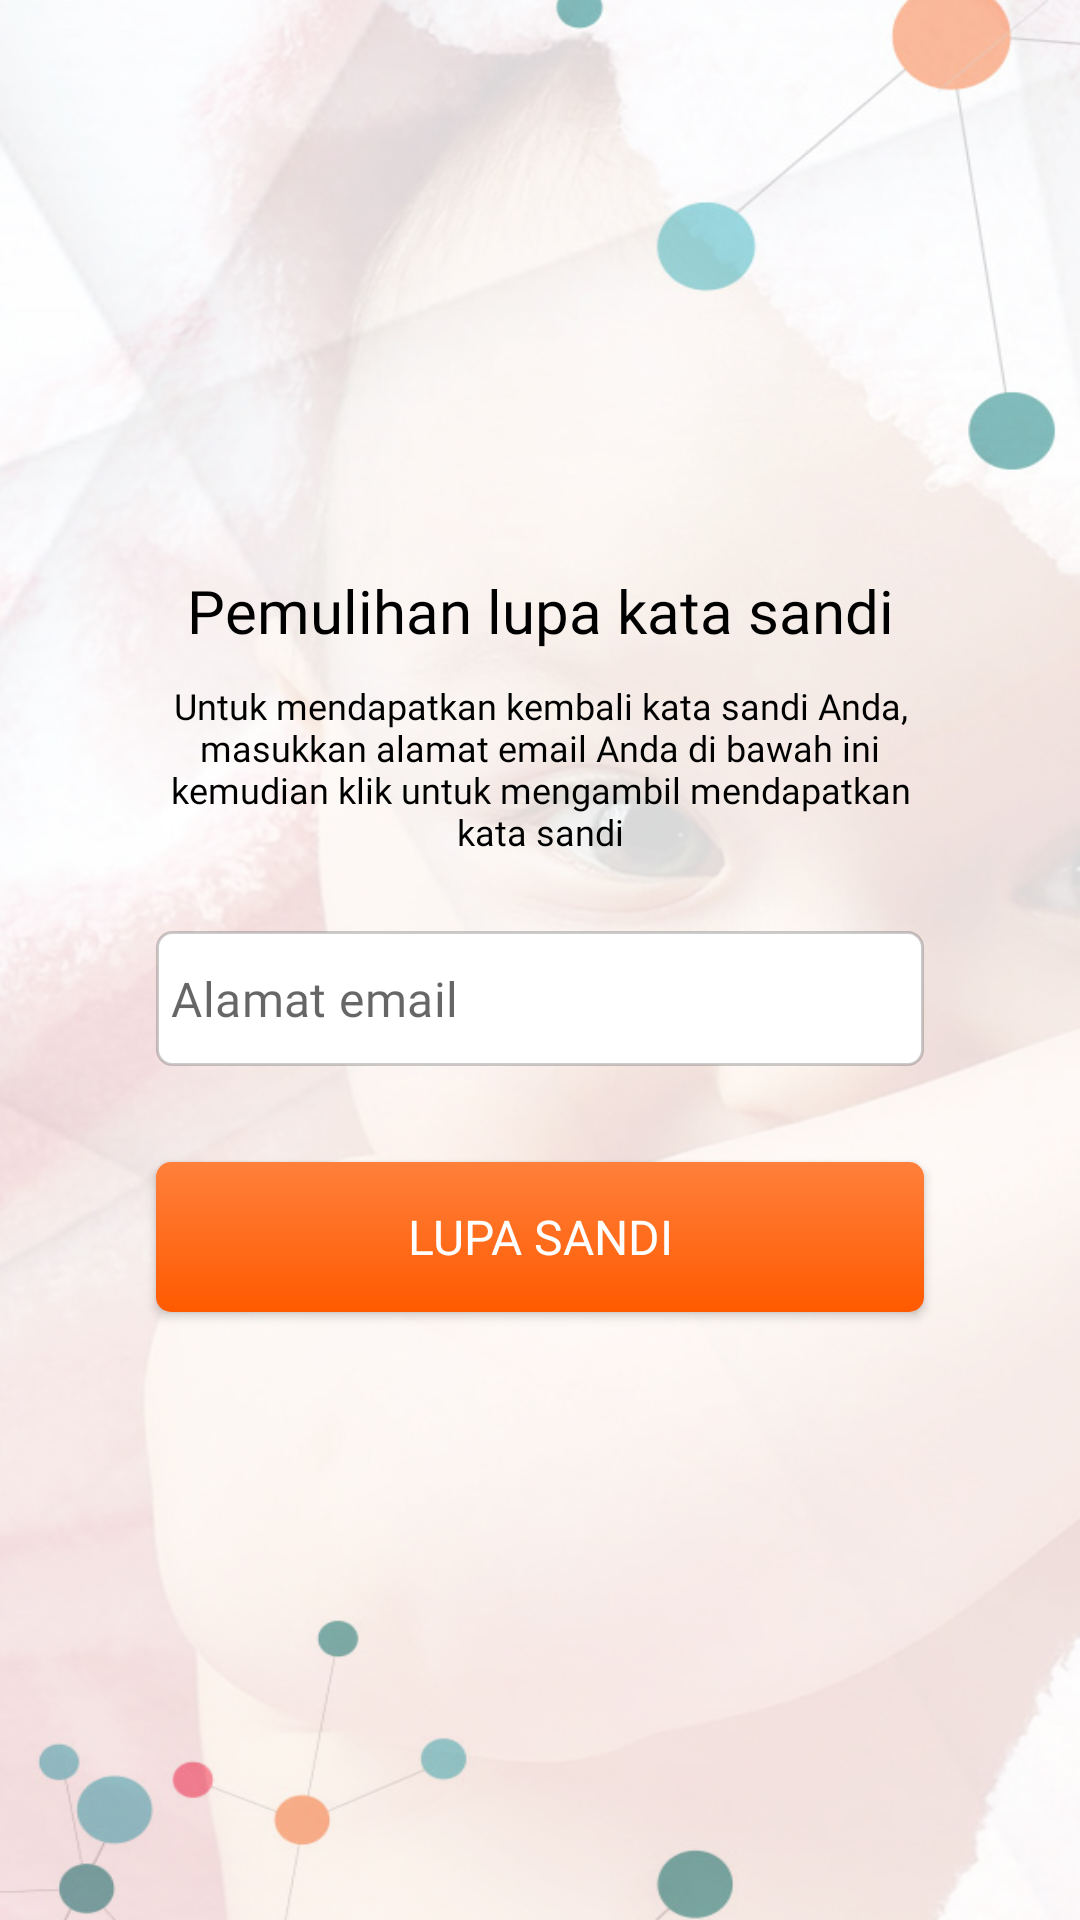

The Android layout XML behind this screen, and the referenced resources:
<!-- AndroidManifest.xml: application theme AppTheme -->
<!-- res/layout/activity_retrive_password.xml -->
<?xml version="1.0" encoding="utf-8"?>
<RelativeLayout
    xmlns:android="http://schemas.android.com/apk/res/android"
    xmlns:app="http://schemas.android.com/apk/res-auto"
    xmlns:tools="http://schemas.android.com/tools"
    android:layout_width="match_parent"
    android:layout_height="match_parent"
    android:background="@drawable/sigin_bg"
    tools:context="com.resourcefulparenting.activity.RetrivePassword">

    <androidx.constraintlayout.widget.ConstraintLayout
        android:layout_width="match_parent"
        android:layout_height="match_parent">

    <TextView
        android:id="@+id/tv_recover"
        android:layout_width="match_parent"
        android:layout_height="wrap_content"
        android:layout_marginTop="190dp"
        android:gravity="center"
        android:fontFamily="@font/brandon_grotesque_medium"
        android:text="@string/recover_password"
        android:textAllCaps="false"
        android:textColor="@color/black"
        android:textSize="20sp"
        app:layout_constraintStart_toStartOf="parent"
        app:layout_constraintTop_toTopOf="parent" />

    <TextView
        android:id="@+id/tv_text"
        android:layout_width="match_parent"
        android:layout_height="wrap_content"
        android:layout_marginStart="50dp"
        android:layout_marginTop="10dp"
        android:layout_marginEnd="50dp"
        android:fontFamily="@font/brandongrotesque_regular"
        android:gravity="center"
        android:text="@string/retrive_text"
        android:textAllCaps="false"
        android:textColor="@color/black"
        android:textSize="12sp"
        app:layout_constraintStart_toStartOf="parent"
        app:layout_constraintEnd_toEndOf="parent"
        app:layout_constraintTop_toBottomOf="@id/tv_recover" />

    <com.google.android.material.textfield.TextInputLayout
        android:id="@+id/edt_recover_email_id"
        android:layout_width="0dp"
        android:layout_height="wrap_content"
        android:layout_marginStart="52dp"
        android:layout_marginLeft="52dp"
        android:layout_marginTop="25dp"
        android:layout_marginEnd="52dp"
        android:layout_marginRight="52dp"
        app:hintEnabled="false"
        style="@style/Widget.MaterialComponents.TextInputLayout.OutlinedBox"
        app:layout_constraintEnd_toEndOf="parent"
        app:layout_constraintStart_toStartOf="parent"
        app:layout_constraintTop_toBottomOf="@+id/tv_text">

        <com.google.android.material.textfield.TextInputEditText
            android:layout_width="match_parent"
            android:layout_height="45dp"
            android:background="@drawable/rounded_rectangle_stroke_bg"
            android:hint="@string/email"
            android:maxLength="320"
            android:padding="5dp"
            android:fontFamily="@font/brandongrotesque_regular"
            android:textSize="16sp" />
    </com.google.android.material.textfield.TextInputLayout>

    <androidx.appcompat.widget.AppCompatButton
        android:id="@+id/btn_retrive_password"
        android:layout_width="0dp"
        android:layout_height="50dp"
        android:layout_marginStart="52dp"
        android:layout_marginLeft="52dp"
        android:layout_marginTop="32dp"
        android:layout_marginEnd="52dp"
        android:fontFamily="@font/brandongrotesque_regular"
        android:layout_marginRight="52dp"
        android:background="@drawable/orange_bg"
        android:padding="10dp"
        android:text="@string/retrive_password"
        android:textAllCaps="true"
        android:textColor="@color/white"
        android:textSize="16sp"
        app:layout_constraintEnd_toEndOf="parent"
        app:layout_constraintStart_toStartOf="parent"
        app:layout_constraintTop_toBottomOf="@id/edt_recover_email_id" />

    <RelativeLayout
        android:id="@+id/loading"
        android:layout_width="wrap_content"
        android:layout_height="wrap_content"
        android:layout_marginStart="160dp"
        android:layout_marginEnd="40dp"
        android:visibility="gone"
        app:layout_constraintStart_toStartOf="@id/tv_recover"
        app:layout_constraintTop_toBottomOf="@id/edt_recover_email_id">

        <LinearLayout
            android:layout_width="wrap_content"
            android:layout_height="wrap_content"
            android:alpha="0.8">
            <ProgressBar
                android:layout_width="50dp"
                android:layout_height="50dp"
                android:layout_gravity="center"
                android:indeterminate="true" />
        </LinearLayout>
    </RelativeLayout>
    </androidx.constraintlayout.widget.ConstraintLayout>
</RelativeLayout>
<!-- resources referenced by this layout -->
<resources>
  <color name="black">#000000</color>
  <color name="white">#ffffff</color>
  <!-- drawable orange_bg (drawable) -->
  <selector xmlns:android="http://schemas.android.com/apk/res/android">
      <item>
          <shape android:shape="rectangle">
              
              <gradient android:startColor="@color/orange_bottom"
                  android:endColor="@color/orange_top"
                  android:angle="90"/>
              
              <corners android:radius="5dp" />
          </shape>
      </item>
  </selector>
  <!-- drawable rounded_rectangle_stroke_bg (drawable) -->
  <?xml version="1.0" encoding="utf-8"?>
  <selector xmlns:android="http://schemas.android.com/apk/res/android">
      <item>
          <shape android:shape="rectangle">
              
              <solid android:color="@color/white" />
              
              <stroke android:width="1dp" android:color="@color/lightSemiBlack"/>
              
              <corners android:radius="5dp" />
          </shape>
      </item>
  </selector>
  <!-- drawable sigin_bg: jpg bitmap (drawable, 160658 bytes) -->
  <string name="email">Alamat email</string>
  <string name="recover_password">Pemulihan "lupa kata sandi"</string>
  <string name="retrive_password">Lupa Sandi</string>
  <string name="retrive_text">Untuk mendapatkan kembali kata sandi Anda, masukkan alamat email Anda di bawah ini kemudian klik untuk mengambil mendapatkan kata sandi
  </string>
  <style name="AppTheme" parent="Theme.MaterialComponents.Light.NoActionBar">
          
          <item name="colorPrimary">@color/colorPrimary</item>
          <item name="colorPrimaryDark">@color/colorPrimaryDark</item>
          <item name="colorAccent">@color/colorAccent</item>
      </style>
  <color name="orange_bottom">#ff5a00</color>
  <color name="orange_top">#ff803b</color>
  <color name="lightSemiBlack">#33000000</color>
  <color name="colorPrimary">#6200EE</color>
  <color name="colorPrimaryDark">#03DAC5</color>
  <color name="colorAccent">#3700B3</color>
</resources>
